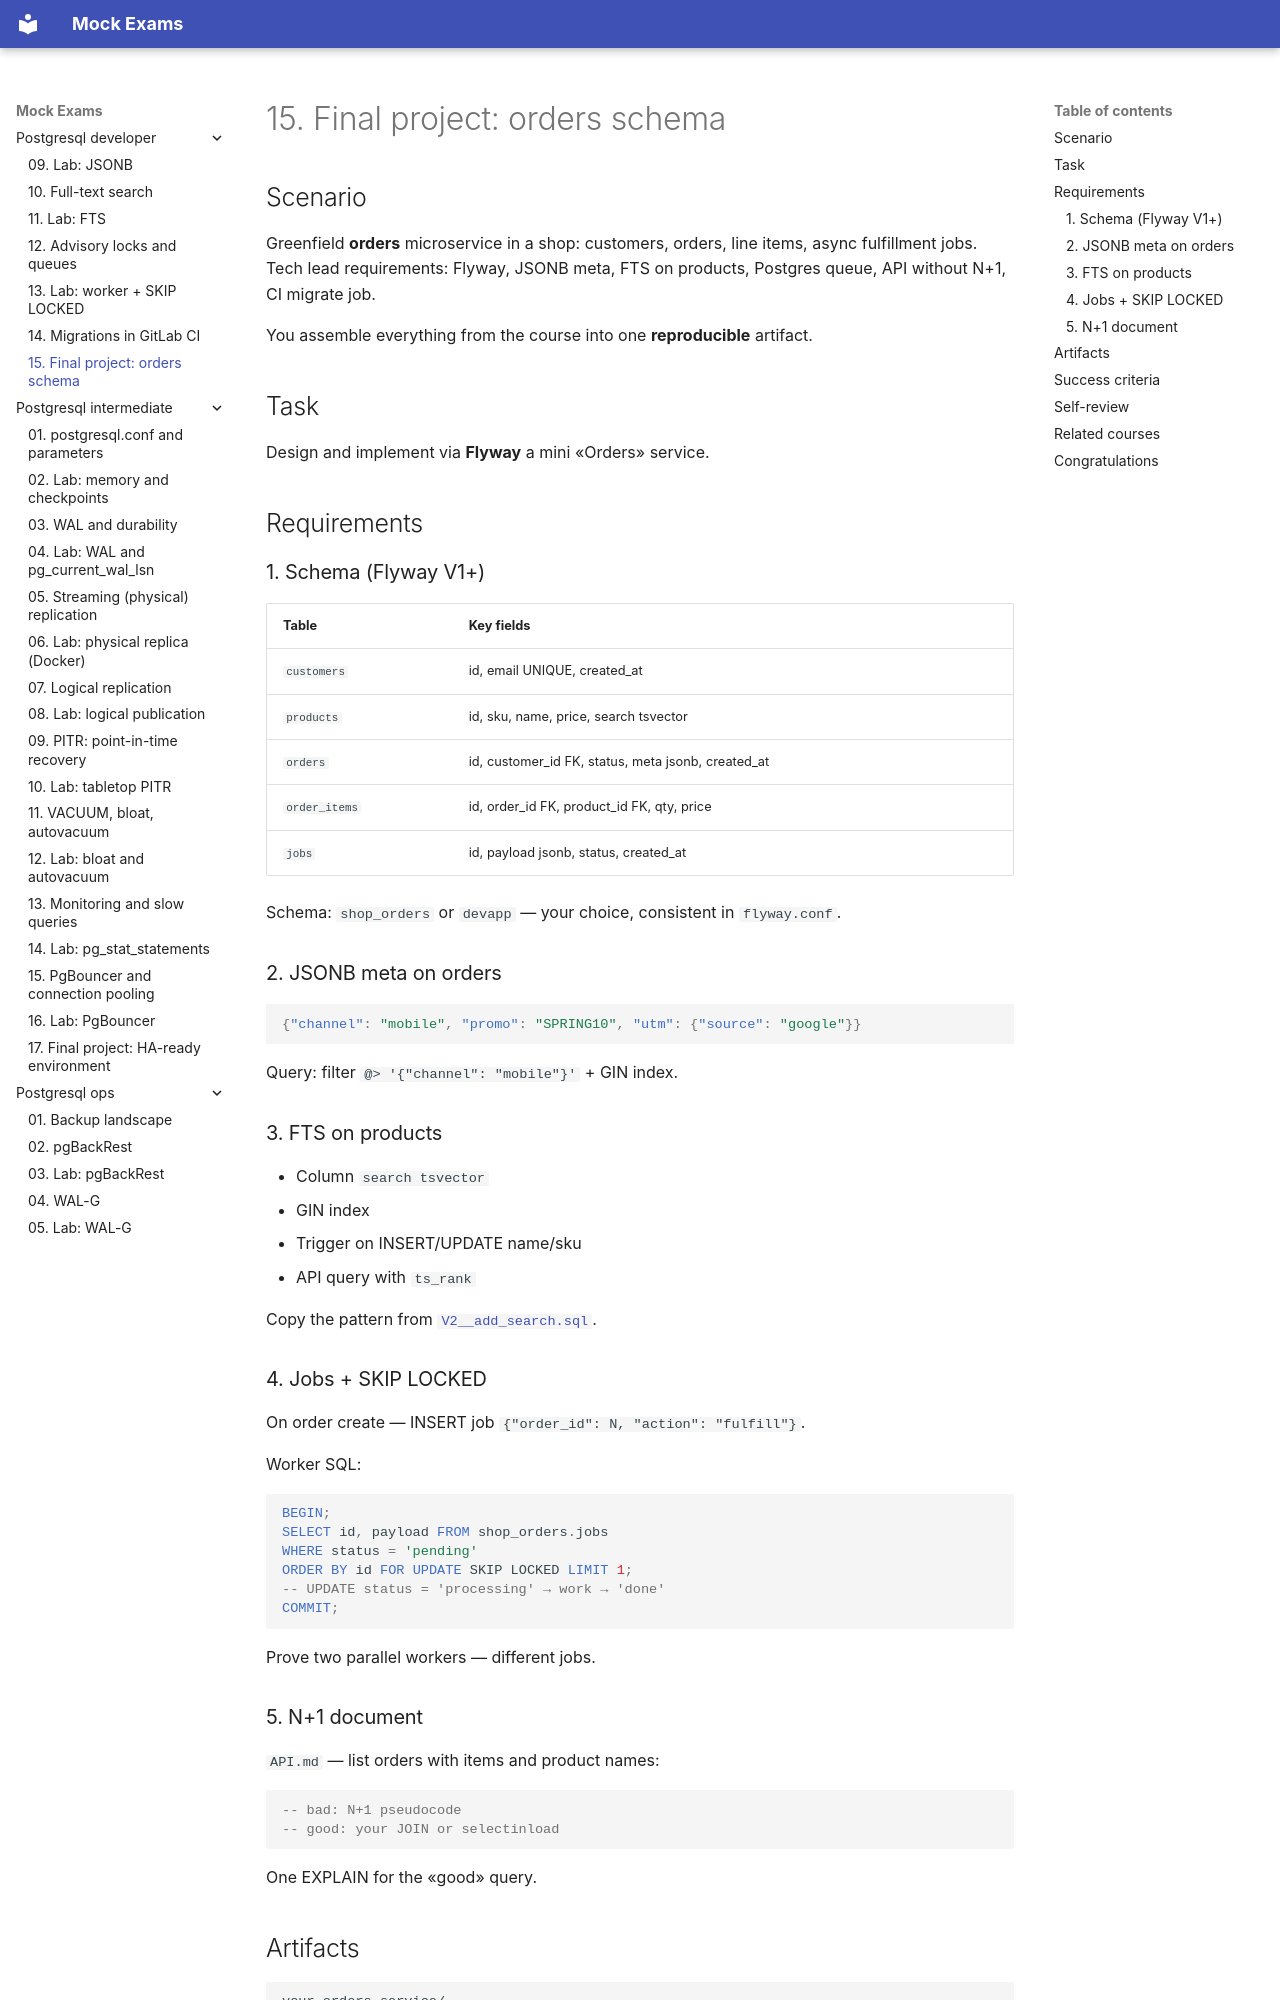

repository: FedorArbuzov/mock-exams · page: postgresql-developer/15-final-project/index.html · generator: mkdocs

# 15. Final project: orders schema

## Scenario

Greenfield **orders** microservice in a shop: customers, orders, line items, async fulfillment jobs. Tech lead requirements: Flyway, JSONB meta, FTS on products, Postgres queue, API without N+1, CI migrate job.

You assemble everything from the course into one **reproducible** artifact.

## Task

Design and implement via **Flyway** a mini «Orders» service.

## Requirements

### 1. Schema (Flyway V1+)

| Table | Key fields |
|---------|---------------|
| `customers` | id, email UNIQUE, created_at |
| `products` | id, sku, name, price, search tsvector |
| `orders` | id, customer_id FK, status, meta jsonb, created_at |
| `order_items` | id, order_id FK, product_id FK, qty, price |
| `jobs` | id, payload jsonb, status, created_at |

Schema: `shop_orders` or `devapp` — your choice, consistent in `flyway.conf`.

### 2. JSONB meta on orders

```json
{"channel": "mobile", "promo": "SPRING10", "utm": {"source": "google"}}
```

Query: filter `@> '{"channel": "mobile"}'` + GIN index.

### 3. FTS on products

- Column `search tsvector`
- GIN index
- Trigger on INSERT/UPDATE name/sku
- API query with `ts_rank`

Copy the pattern from [`V2__add_search.sql`](examples/flyway/sql/V2__add_search.sql).

### 4. Jobs + SKIP LOCKED

On order create — INSERT job `{"order_id": N, "action": "fulfill"}`.

Worker SQL:

```sql
BEGIN;
SELECT id, payload FROM shop_orders.jobs
WHERE status = 'pending'
ORDER BY id FOR UPDATE SKIP LOCKED LIMIT 1;
-- UPDATE status = 'processing' → work → 'done'
COMMIT;
```

Prove two parallel workers — different jobs.

### 5. N+1 document

`API.md` — list orders with items and product names:

```sql
-- bad: N+1 pseudocode
-- good: your JOIN or selectinload
```

One EXPLAIN for the «good» query.
